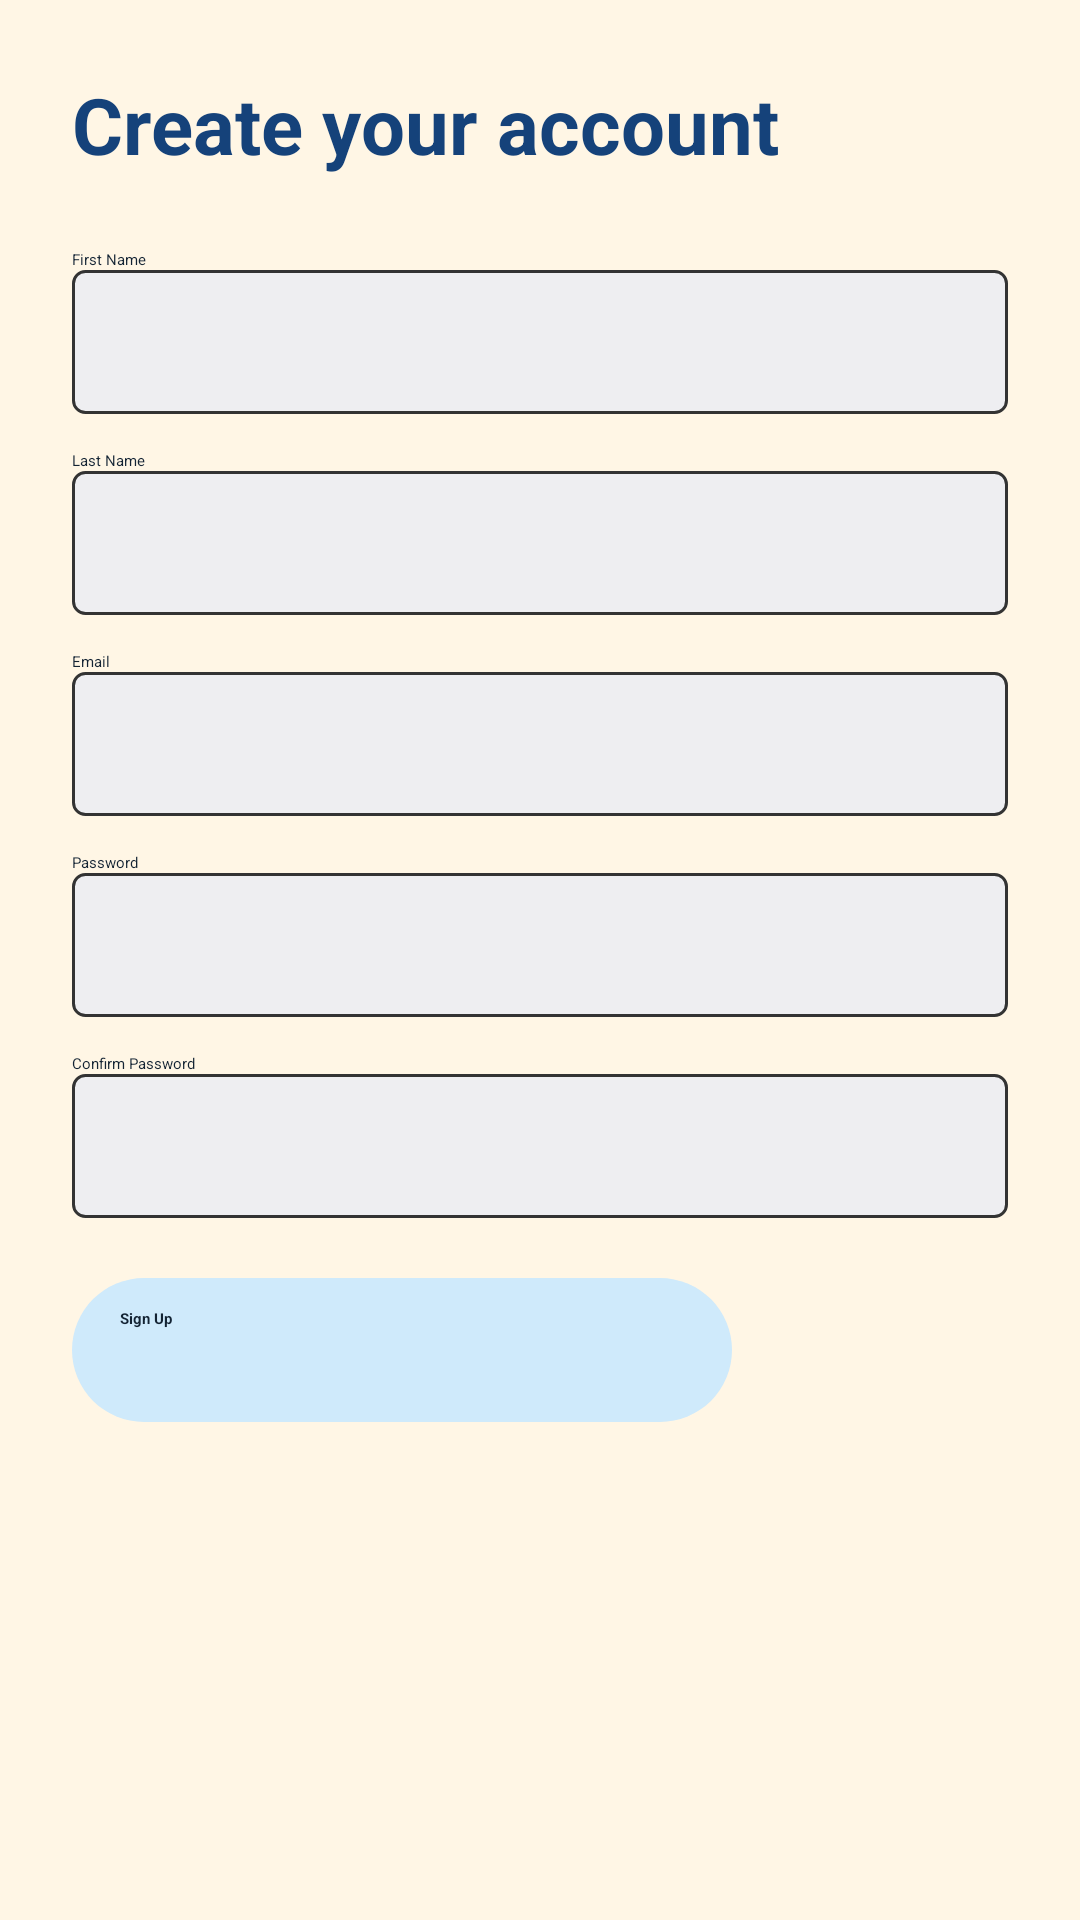

The Android layout XML behind this screen, and the referenced resources:
<!-- AndroidManifest.xml: application theme Theme.EdinburghTourApp -->
<!-- res/layout/activity_signup.xml -->
<?xml version="1.0" encoding="utf-8"?>
<ScrollView xmlns:android="http://schemas.android.com/apk/res/android"
    android:background="@color/et_cream"
    android:layout_width="match_parent" android:layout_height="match_parent">
    <LinearLayout
        android:orientation="vertical" android:padding="24dp"
        android:layout_width="match_parent" android:layout_height="wrap_content">

        <TextView
            android:text="Create your account"
            android:textColor="@color/et_blue_dark"
            android:textSize="26sp" android:textStyle="bold"
            android:layout_width="wrap_content" android:layout_height="wrap_content"/>

        
        <TextView android:text="First Name" android:textColor="@color/et_text_dark"
            android:layout_marginTop="24dp"
            android:layout_width="wrap_content" android:layout_height="wrap_content"/>
        <EditText
            android:id="@+id/etFirst"
            android:background="@drawable/bg_input"
            android:layout_width="match_parent" android:layout_height="48dp"/>

        
        <TextView android:text="Last Name" android:textColor="@color/et_text_dark"
            android:layout_marginTop="12dp"
            android:layout_width="wrap_content" android:layout_height="wrap_content"/>
        <EditText
            android:id="@+id/etLast"
            android:background="@drawable/bg_input"
            android:layout_width="match_parent" android:layout_height="48dp"/>

        
        <TextView android:text="Email" android:textColor="@color/et_text_dark"
            android:layout_marginTop="12dp"
            android:layout_width="wrap_content" android:layout_height="wrap_content"/>
        <EditText
            android:id="@+id/etEmail"
            android:background="@drawable/bg_input"
            android:inputType="textEmailAddress" android:autofillHints="emailAddress"
            android:layout_width="match_parent" android:layout_height="48dp"/>

        
        <TextView android:text="Password" android:textColor="@color/et_text_dark"
            android:layout_marginTop="12dp"
            android:layout_width="wrap_content" android:layout_height="wrap_content"/>
        <EditText
            android:id="@+id/etPassword"
            android:background="@drawable/bg_input"
            android:inputType="textPassword" android:autofillHints="password"
            android:layout_width="match_parent" android:layout_height="48dp"/>

        
        <TextView android:text="Confirm Password" android:textColor="@color/et_text_dark"
            android:layout_marginTop="12dp"
            android:layout_width="wrap_content" android:layout_height="wrap_content"/>
        <EditText
            android:id="@+id/etConfirm"
            android:background="@drawable/bg_input"
            android:inputType="textPassword"
            android:layout_width="match_parent" android:layout_height="48dp"/>

        <Button
            android:id="@+id/btnSignup"
            android:text="Sign Up" android:textStyle="bold"
            android:textColor="@color/et_text_dark"
            android:background="@drawable/bg_button_primary"
            android:layout_marginTop="20dp"
            android:layout_width="220dp" android:layout_height="48dp"/>
    </LinearLayout>
</ScrollView>
<!-- resources referenced by this layout -->
<resources>
  <color name="et_blue_dark">#15427A</color>
  <color name="et_cream">#FFF6E5</color>
  <color name="et_text_dark">#132333</color>
  <!-- drawable bg_button_primary (drawable) -->
  <?xml version="1.0" encoding="utf-8"?>
  <shape xmlns:android="http://schemas.android.com/apk/res/android" android:shape="rectangle">
      <solid android:color="@color/et_blue_light"/>
      <corners android:radius="24dp"/>
      <padding android:left="16dp" android:top="10dp" android:right="16dp" android:bottom="10dp"/>
  </shape>
  <!-- drawable bg_input (drawable) -->
  <?xml version="1.0" encoding="utf-8"?>
  <shape xmlns:android="http://schemas.android.com/apk/res/android" android:shape="rectangle">
      <solid android:color="@color/et_input_bg"/>
      <stroke android:width="1dp" android:color="@color/et_border"/>
      <corners android:radius="4dp"/>
  </shape>
  <color name="et_blue_light">#CFEAFB</color>
  <color name="et_input_bg">#EEEEF1</color>
  <color name="et_border">#333333</color>
</resources>
